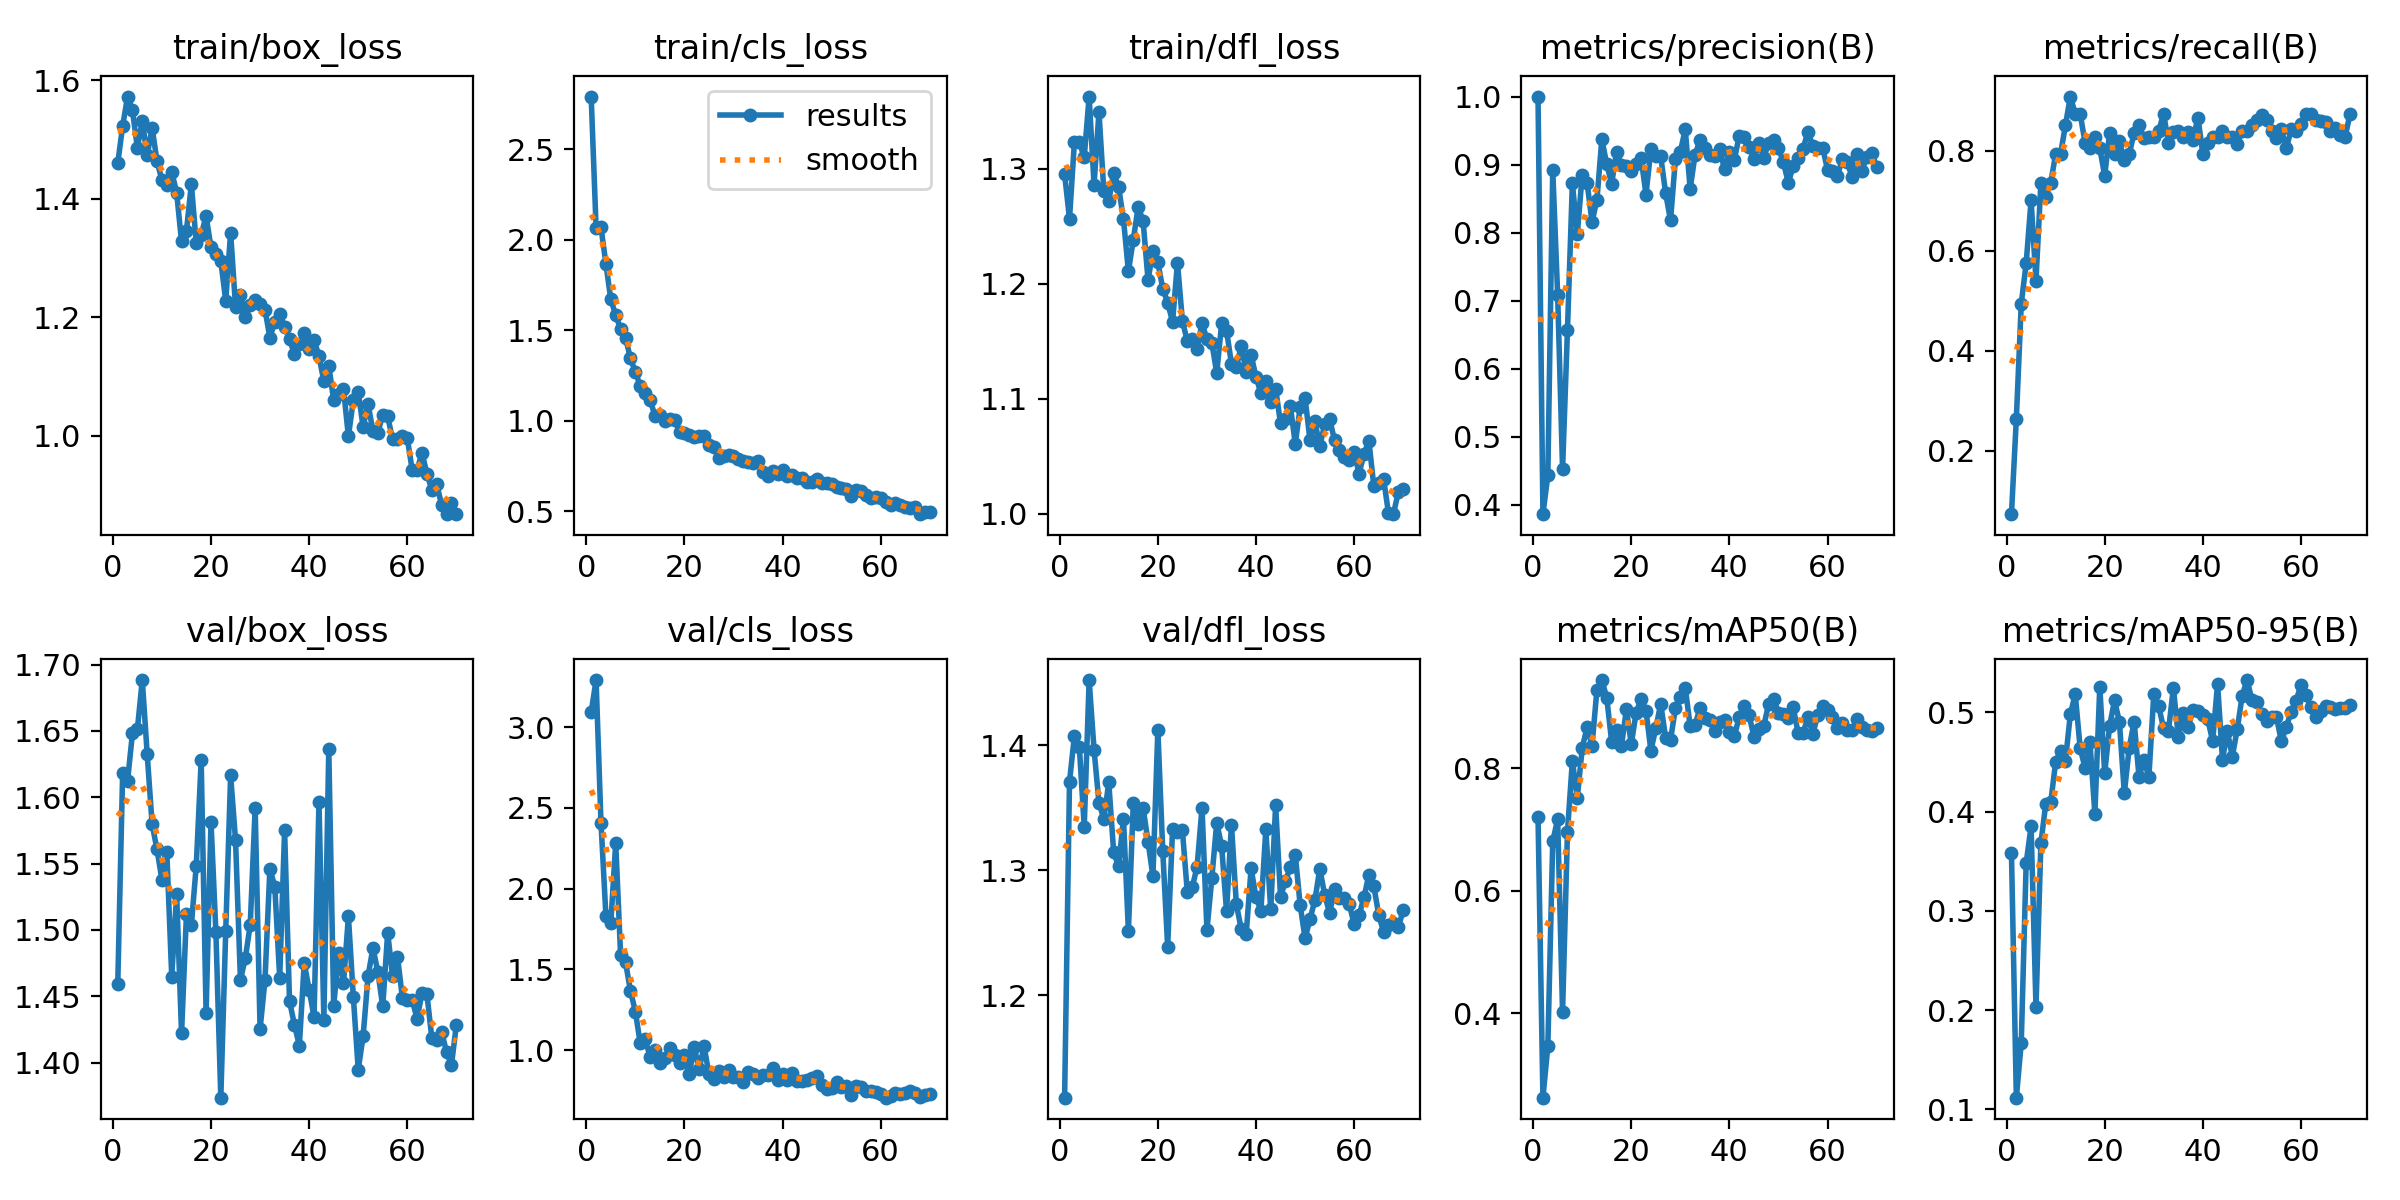

Values plotted in this chart, from the file beside it:
epoch, time, train/box_loss, train/cls_loss, train/dfl_loss, metrics/precision(B), metrics/recall(B), metrics/mAP50(B), metrics/mAP50-95(B), val/box_loss, val/cls_loss, val/dfl_loss, lr/pg0, lr/pg1, lr/pg2
1, 6.433, 1.46, 2.791, 1.295, 1, 0.0733, 0.7212, 0.3585, 1.459, 3.092, 1.118, 0.0006515, 0.0006515, 0.0006515
2, 11.65, 1.523, 2.067, 1.257, 0.3861, 0.2644, 0.2616, 0.1118, 1.619, 3.291, 1.371, 0.0013, 0.0013, 0.0013
3, 16.78, 1.573, 2.068, 1.323, 0.4432, 0.4943, 0.3457, 0.1673, 1.613, 2.409, 1.408, 0.001929, 0.001929, 0.001929
4, 21.73, 1.549, 1.868, 1.323, 0.8916, 0.5747, 0.6805, 0.3481, 1.648, 1.833, 1.399, 0.001915, 0.001915, 0.001915
5, 26.75, 1.486, 1.67, 1.31, 0.7086, 0.7012, 0.7169, 0.385, 1.651, 1.786, 1.335, 0.001887, 0.001887, 0.001887
6, 31.93, 1.531, 1.584, 1.363, 0.4524, 0.5402, 0.4014, 0.203, 1.688, 2.282, 1.452, 0.001859, 0.001859, 0.001859
7, 37.31, 1.473, 1.506, 1.286, 0.6572, 0.7356, 0.6963, 0.3681, 1.633, 1.587, 1.397, 0.00183, 0.00183, 0.00183
8, 43.8, 1.52, 1.457, 1.349, 0.8723, 0.707, 0.8124, 0.4081, 1.58, 1.544, 1.354, 0.001802, 0.001802, 0.001802
9, 50.24, 1.463, 1.345, 1.28, 0.7976, 0.7356, 0.7516, 0.4092, 1.561, 1.369, 1.341, 0.001774, 0.001774, 0.001774
10, 56.68, 1.432, 1.27, 1.272, 0.8846, 0.7926, 0.8328, 0.4495, 1.538, 1.239, 1.37, 0.001745, 0.001745, 0.001745
11, 63.16, 1.424, 1.192, 1.296, 0.8734, 0.7931, 0.8677, 0.4614, 1.558, 1.043, 1.314, 0.001717, 0.001717, 0.001717
12, 69.67, 1.446, 1.155, 1.284, 0.8157, 0.8506, 0.837, 0.451, 1.465, 1.069, 1.303, 0.001689, 0.001689, 0.001689
13, 75.77, 1.41, 1.117, 1.256, 0.8478, 0.9081, 0.9282, 0.498, 1.527, 0.9598, 1.341, 0.001661, 0.001661, 0.001661
14, 80.91, 1.328, 1.026, 1.211, 0.9373, 0.8736, 0.9443, 0.5181, 1.422, 1, 1.251, 0.001632, 0.001632, 0.001632
15, 86.29, 1.346, 1.033, 1.238, 0.9006, 0.8736, 0.9157, 0.4637, 1.512, 0.9203, 1.354, 0.001604, 0.001604, 0.001604
16, 92.76, 1.424, 0.9985, 1.267, 0.8716, 0.8161, 0.8434, 0.4441, 1.504, 0.9542, 1.337, 0.001576, 0.001576, 0.001576
17, 99.18, 1.325, 1.01, 1.254, 0.9191, 0.8046, 0.8629, 0.4695, 1.548, 1.013, 1.35, 0.001547, 0.001547, 0.001547
18, 105.6, 1.34, 1.004, 1.203, 0.8989, 0.8276, 0.836, 0.3975, 1.628, 0.9719, 1.323, 0.001519, 0.001519, 0.001519
19, 112.1, 1.371, 0.9382, 1.228, 0.8974, 0.8047, 0.8965, 0.5259, 1.437, 0.9204, 1.295, 0.001491, 0.001491, 0.001491
20, 118.6, 1.318, 0.9318, 1.219, 0.8908, 0.7498, 0.84, 0.4384, 1.581, 0.9697, 1.412, 0.001463, 0.001463, 0.001463
21, 125, 1.307, 0.9209, 1.196, 0.9008, 0.8354, 0.8913, 0.4861, 1.498, 0.8546, 1.316, 0.001434, 0.001434, 0.001434
22, 131.4, 1.295, 0.9073, 1.184, 0.9098, 0.7931, 0.9129, 0.5118, 1.373, 1.02, 1.239, 0.001406, 0.001406, 0.001406
23, 137.8, 1.228, 0.9159, 1.167, 0.8558, 0.8183, 0.8942, 0.4904, 1.499, 0.8826, 1.333, 0.001378, 0.001378, 0.001378
24, 144.4, 1.343, 0.9136, 1.218, 0.9227, 0.7816, 0.8291, 0.4183, 1.616, 1.026, 1.331, 0.001349, 0.001349, 0.001349
25, 149.7, 1.218, 0.8637, 1.168, 0.9119, 0.7931, 0.8655, 0.4644, 1.568, 0.852, 1.332, 0.001321, 0.001321, 0.001321
26, 154.9, 1.238, 0.8548, 1.15, 0.9122, 0.8356, 0.9057, 0.4904, 1.462, 0.8213, 1.283, 0.001293, 0.001293, 0.001293
27, 160, 1.2, 0.7961, 1.152, 0.8582, 0.8506, 0.8496, 0.4346, 1.479, 0.8739, 1.286, 0.001265, 0.001265, 0.001265
28, 165.1, 1.221, 0.8036, 1.143, 0.8178, 0.8256, 0.8463, 0.4523, 1.504, 0.8371, 1.303, 0.001236, 0.001236, 0.001236
29, 170.1, 1.229, 0.8122, 1.166, 0.9088, 0.8276, 0.8986, 0.4344, 1.592, 0.8775, 1.35, 0.001208, 0.001208, 0.001208
30, 175.2, 1.222, 0.8041, 1.152, 0.9189, 0.8276, 0.9166, 0.518, 1.425, 0.8344, 1.252, 0.00118, 0.00118, 0.00118
31, 180.6, 1.213, 0.7883, 1.149, 0.9518, 0.8391, 0.9318, 0.506, 1.462, 0.8317, 1.294, 0.001151, 0.001151, 0.001151
32, 187.7, 1.166, 0.7778, 1.122, 0.8642, 0.8736, 0.8694, 0.484, 1.546, 0.8044, 1.338, 0.001123, 0.001123, 0.001123
33, 193.8, 1.193, 0.7739, 1.166, 0.9146, 0.8161, 0.8715, 0.4815, 1.533, 0.8645, 1.319, 0.001095, 0.001095, 0.001095
34, 200.6, 1.205, 0.7671, 1.159, 0.9358, 0.8372, 0.8981, 0.5247, 1.464, 0.8529, 1.267, 0.001067, 0.001067, 0.001067
35, 207.1, 1.184, 0.777, 1.131, 0.9241, 0.8391, 0.8822, 0.4748, 1.575, 0.8285, 1.337, 0.001038, 0.001038, 0.001038
36, 214.4, 1.163, 0.7191, 1.127, 0.9142, 0.8276, 0.8782, 0.4993, 1.446, 0.8467, 1.273, 0.00101, 0.00101, 0.00101
37, 221, 1.138, 0.695, 1.146, 0.9123, 0.8373, 0.8608, 0.4852, 1.429, 0.8461, 1.253, 0.0009817, 0.0009817, 0.0009817
38, 227.3, 1.155, 0.7241, 1.124, 0.9225, 0.8215, 0.8749, 0.5018, 1.413, 0.8881, 1.249, 0.0009534, 0.0009534, 0.0009534
39, 233.6, 1.174, 0.7084, 1.138, 0.8933, 0.8661, 0.8798, 0.501, 1.475, 0.8188, 1.302, 0.0009251, 0.0009251, 0.0009251
40, 240.2, 1.147, 0.7259, 1.119, 0.9181, 0.7931, 0.8587, 0.497, 1.455, 0.8536, 1.279, 0.0008969, 0.0008969, 0.0008969
41, 246.2, 1.162, 0.6934, 1.105, 0.9073, 0.8161, 0.8528, 0.4929, 1.434, 0.8163, 1.268, 0.0008686, 0.0008686, 0.0008686
42, 252.4, 1.134, 0.7006, 1.115, 0.9421, 0.8276, 0.8841, 0.4708, 1.596, 0.8581, 1.333, 0.0008403, 0.0008403, 0.0008403
43, 258.6, 1.092, 0.6831, 1.097, 0.941, 0.8276, 0.9027, 0.5288, 1.432, 0.8065, 1.269, 0.000812, 0.000812, 0.000812
44, 264.8, 1.118, 0.6826, 1.109, 0.9265, 0.8391, 0.8869, 0.4522, 1.636, 0.8098, 1.352, 0.0007837, 0.0007837, 0.0007837
45, 270.8, 1.06, 0.6614, 1.079, 0.9081, 0.8276, 0.8516, 0.4806, 1.443, 0.8182, 1.279, 0.0007554, 0.0007554, 0.0007554
46, 277.5, 1.07, 0.6642, 1.083, 0.9319, 0.8276, 0.8647, 0.4553, 1.483, 0.8309, 1.291, 0.0007271, 0.0007271, 0.0007271
47, 283.9, 1.079, 0.6799, 1.094, 0.9099, 0.8127, 0.8689, 0.4826, 1.46, 0.8384, 1.303, 0.0006989, 0.0006989, 0.0006989
48, 290.7, 0.9986, 0.6552, 1.061, 0.9317, 0.8391, 0.9057, 0.5161, 1.51, 0.7845, 1.313, 0.0006706, 0.0006706, 0.0006706
49, 297.9, 1.06, 0.6532, 1.093, 0.9364, 0.8391, 0.9137, 0.5324, 1.45, 0.7595, 1.272, 0.0006423, 0.0006423, 0.0006423
50, 304, 1.074, 0.6511, 1.101, 0.924, 0.8506, 0.8911, 0.5128, 1.395, 0.768, 1.246, 0.000614, 0.000614, 0.000614
51, 310.9, 1.015, 0.6345, 1.064, 0.9036, 0.8617, 0.8885, 0.5098, 1.42, 0.802, 1.261, 0.0005857, 0.0005857, 0.0005857
52, 317, 1.054, 0.6288, 1.08, 0.8732, 0.8708, 0.8817, 0.4981, 1.465, 0.775, 1.276, 0.0005574, 0.0005574, 0.0005574
53, 323, 1.007, 0.6215, 1.059, 0.898, 0.8621, 0.9001, 0.4907, 1.486, 0.7811, 1.301, 0.0005291, 0.0005291, 0.0005291
54, 329.3, 1.005, 0.5825, 1.078, 0.9096, 0.8391, 0.8574, 0.4951, 1.468, 0.7259, 1.28, 0.0005009, 0.0005009, 0.0005009
55, 335.2, 1.036, 0.6157, 1.082, 0.9229, 0.8255, 0.8572, 0.4954, 1.442, 0.7786, 1.266, 0.0004726, 0.0004726, 0.0004726
56, 341.2, 1.033, 0.6112, 1.064, 0.9482, 0.8424, 0.8838, 0.4706, 1.498, 0.7738, 1.285, 0.0004443, 0.0004443, 0.0004443
57, 347.4, 0.9936, 0.5879, 1.056, 0.9271, 0.8046, 0.8566, 0.4855, 1.465, 0.7451, 1.278, 0.000416, 0.000416, 0.000416
58, 353.8, 0.9937, 0.572, 1.049, 0.9243, 0.8422, 0.8867, 0.5002, 1.48, 0.7474, 1.278, 0.0003877, 0.0003877, 0.0003877
59, 360.5, 0.9993, 0.5806, 1.047, 0.925, 0.8391, 0.9026, 0.5117, 1.449, 0.7423, 1.273, 0.0003594, 0.0003594, 0.0003594
60, 366.4, 0.9956, 0.5754, 1.054, 0.8918, 0.8527, 0.896, 0.5273, 1.447, 0.729, 1.257, 0.0003311, 0.0003311, 0.0003311
... 10 more rows
